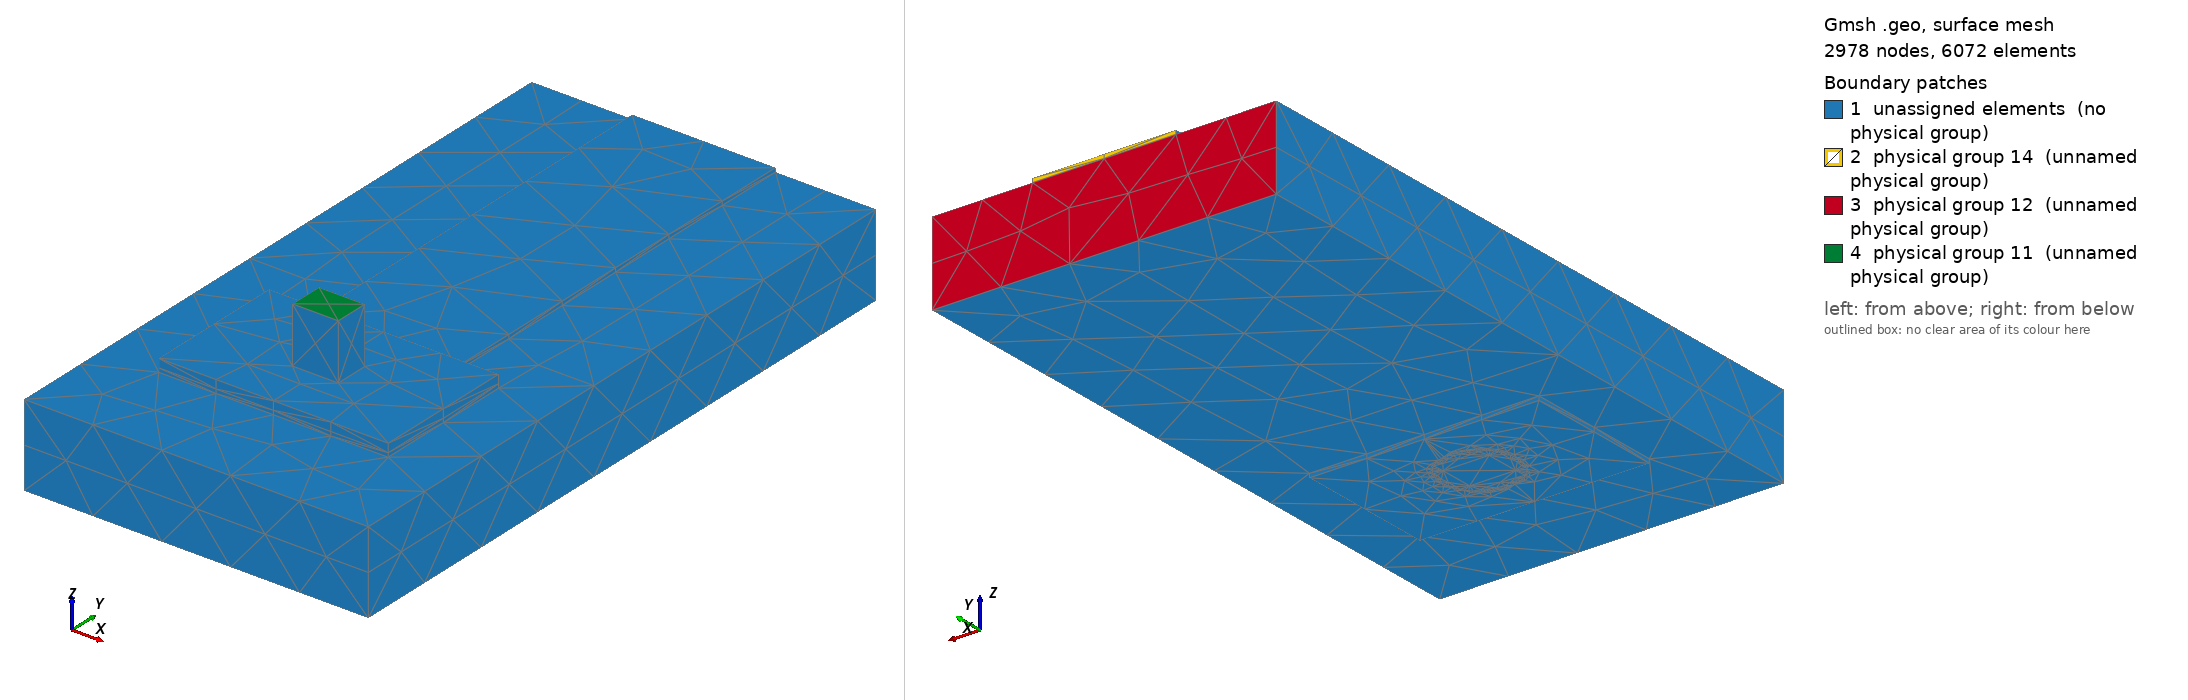

Gmsh geometry script, surface-meshed: 2978 nodes, 6072 surface elements. Boundary patches (legend numbers): 1 unassigned elements (no physical group), 2 physical group 14 (unnamed physical group), 3 physical group 12 (unnamed physical group), 4 physical group 11 (unnamed physical group). Left view from above one corner, right view from below the opposite corner. Legend entries are the model's physical surfaces; 'unassigned elements' are surfaces in no physical group. The drawing asked Gmsh for element sizes between 1% and 20% of the model's largest extent; the script's own settings can give other sizes.

=== joint.geo (drawn) ===
SetFactory("OpenCASCADE");
Geometry.OCCBooleanPreserveNumbering = 1;
Mesh.MshFileVersion = 2.2;
Mesh.MinimumCirclePoints = 64;
Mesh.MeshSizeFromCurvature = 64;
Mesh.CharacteristicLengthMin = 0.0001;
Mesh.CharacteristicLengthMax = 0.0006;
w=0.0025; L=0.0085; tc=0.00007; h=0.00144;
ri=0.00065; ro=ri+0.000025; lw=0.0008; lt=0.0006;
pw=0.004; pl=0.0025; st=0.00015; top=0.0012;
e=1e-6;
Box(1)={-w/2,0,0,w,L,tc};
Box(2)={-pw/2,-pl/2,0,pw,pl,tc};
topCu()=BooleanUnion {Volume{1};Delete;}{Volume{2};Delete;};
Cylinder(3)={0,0,-h-tc,0,0,h+2*tc,ro};
cuTop()=BooleanDifference {Volume{topCu()};Delete;}{Volume{3};};
Box(4)={-pw/2,-pl/2,-h-tc,pw,pl,tc};
cuBottom()=BooleanDifference {Volume{4};Delete;}{Volume{3};};
Cylinder(5)={0,0,-h-tc,0,0,h+2*tc,ri};
barrel()=BooleanDifference {Volume{3};Delete;}{Volume{5};Delete;};
copper()=BooleanUnion {Volume{cuTop()};Delete;}{Volume{cuBottom(),barrel()};Delete;};
Box(10)={-0.003,-0.003,-h,0.006,L+0.003,h};
Cylinder(11)={0,0,-h,0,0,h,ro};
board()=BooleanDifference {Volume{10};Delete;}{Volume{11};Delete;};
Box(20)={-lw/2,-lt/2,-h-tc,lw,lt,top+h+tc};
Cylinder(21)={0,0,-h-tc,0,0,h+2*tc,ri};
Box(22)={-pw/2,-pl/2,tc,pw,pl,st};
solderBulk()=BooleanUnion {Volume{21};Delete;}{Volume{22};Delete;};
solder()=BooleanDifference {Volume{solderBulk()};Delete;}{Volume{20};};
all()=BooleanFragments {Volume{copper(),board(),solder(),20};Delete;}{};
Physical Volume(1)={copper()};
Physical Volume(2)={board()};
Physical Volume(3)={solder()};
Physical Volume(4)={20};
package()=Surface In BoundingBox {-lw/2-e,-lt/2-e,top-e,lw/2+e,lt/2+e,top+e};
farCu()=Surface In BoundingBox {-w/2-e,L-e,-e,w/2+e,L+e,tc+e};
farBoard()=Surface In BoundingBox {-0.003-e,L-e,-h-e,0.003+e,L+e,e};
Physical Surface(11)={package()};
Physical Surface(12)={farBoard()};
Physical Surface(14)={farCu()};
